pico-8 play session: hold ← + tap ❎, after a click and taps of 🅾, ❎, 🅾+❎, 🅾 in the second before t = 0

[t = 1 s] hold ← ~1s, tap ❎ ~2×
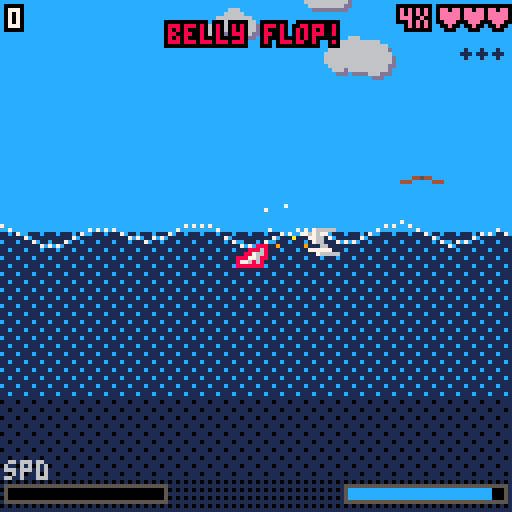
[t = 2 s] hold ← ~2s, tap ❎ ~4×
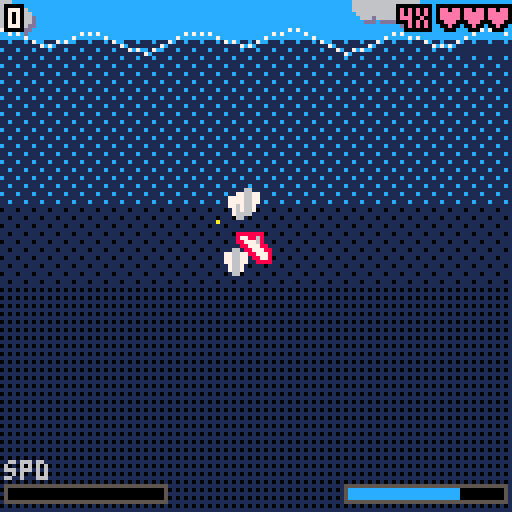
[t = 4 s] hold ← ~4s, tap ❎ ~7×
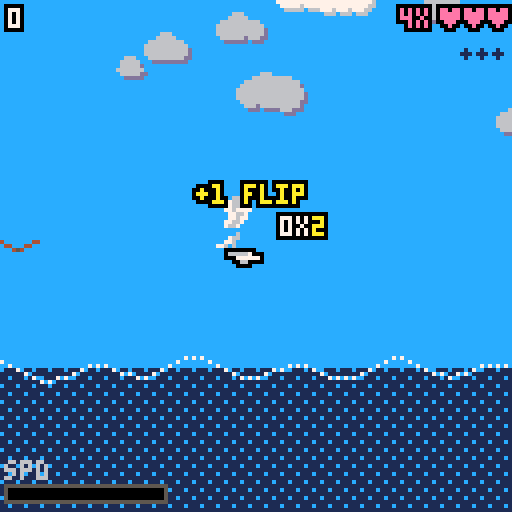
[t = 8 s] hold ← ~8s, tap ❎ ~14×
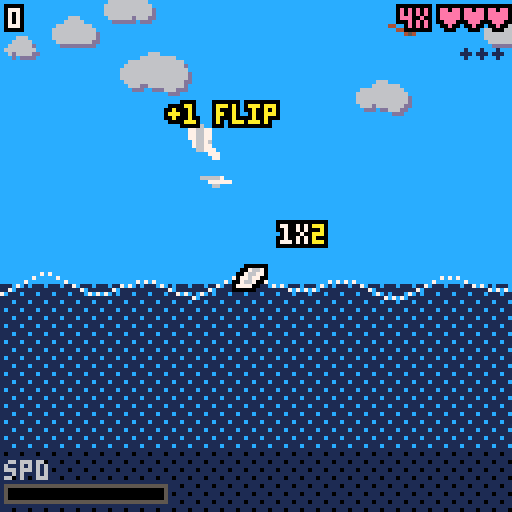

pico-8 cartridge
version 43
__lua__
-- pod: dolphin pod wave riding

----------------------------------------
-- constants
----------------------------------------
grav=0.055
drag_x=0.992
drag_y=0.985
thr=0.09
rspd=0.014
rspd_t=0.005
mspd_i=2.5
mspd_max=3.3
jmspd_max=6.0   -- journey mode speed ceiling
wtr=300
ww=512
buoy=0.3
maxdep=220
drown_t=300
cam_spd=0.24

-- game modes
gmode=0   -- 0=select, 1=flip, 2=journey
sel_mode=1
px2=false  -- x2 sprite scale toggle

----------------------------------------
-- init
----------------------------------------
function _init()
 cartdata("surf_hiscore")
 hscr=dget(0)
 hscr_e=dget(1)
 gmode=0
 sel_mode=1
 menu_t=0
end

function start_game(m)
 gmode=m
 p={
  x=256,y=315,
  vx=0,vy=0,
  a=0,
  alive=true,
  uwt=0,
  max_dep=0,
  fall_spd=0,
  flipped=false,
 }
 prt={}
 pop={}
 brd={}
 shrk={}
 scr=0
 scr_e=0
 mspd=mspd_i
 entry_boost=0
 gauge_tier=0
 p_outline_c=14
 death_freeze_t=0
 death_sx=0
 death_sy=0
 death_sa=0
 p_spd=0
 wave_off=0
 rot_acc=0
 rot_dir=0
 prev_a=0
 shk=0
 shx=0
 shy=0
 hitstop=0
 cam_x=256
 cam_y=315
 perf_t=0
 perf_wx=0
 perf_wy=0
 pod_gain_t=0
 banner_t=0
 banner_txt=""
 banner_c=7

 -- temp score system
 temp_scr=0
 temp_flash=0
 temp_disp_t=0
 pending_scr=0
 pending_scr_e=0
 pending_t=0
 disp_temp=0
 disp_emult=0
 disp_pm=0
 disp_earned=0
 disp_tier=0
 entry_wx=0
 entry_wy=0

 -- quality points for pod gain
 quality_pts=0

 -- shark hit state
 inv_t=0
 catch_up_t=0
 dying_dphs={}
 loss_prot=0
 air_dist=0   -- journey: horiz distance accumulated in air

 -- position history trail (circular buffer)
 trail={}
 trail_len=60
 for i=1,trail_len do
  add(trail,{x=p.x,y=p.y,a=p.a})
 end
 trail_i=1

 -- pod: 4 followers
 pod={}
 for i=1,4 do
  add(pod,{
   x=p.x-i*12,
   y=p.y,
   a=p.a,
   alive=true,
   chain_pos=i,
   perp_off=0,
   wave_freq=0.4+rnd(0.5),
   wave_amp=3+rnd(4),
   wave_phase=rnd(1),
   dying=false,
   death_timer=0,
   death_vx=0,
   death_vy=0,
  })
 end

 -- parallax cloud layers
 cld={}
 for i=1,17 do
  add(cld,{
   x=rnd(ww),y=rnd(450)-280,
   w=8+rnd(12),h=6+rnd(4),
   cs=flr(rnd(3)),
   sp=0.2+rnd(0.15)
  })
 end
 for i=1,16 do
  add(cld,{
   x=rnd(ww),y=rnd(440)-250,
   w=14+rnd(18),h=8+rnd(6),
   cs=flr(rnd(3)),
   sp=0.45+rnd(0.2)
  })
 end
 for i=1,13 do
  add(cld,{
   x=rnd(ww),y=rnd(460)-230,
   w=22+rnd(30),h=14+rnd(8),
   cs=flr(rnd(3)),
   sp=0.75+rnd(0.2)
  })
 end

 for i=1,5 do add_brd(true) end
 add_shrk()
end

function add_shrk()
 local dir=rnd(1)<0.5 and 1 or -1
 local sy=wtr+48+rnd(40)
 add(shrk,{
  x=(cam_x+dir*110+ww)%ww,
  y=sy,
  vx=dir*(0.3+rnd(0.4)),
  fr=dir>0,
  bob=rnd(1)
 })
end

function add_brd(scatter)
 local dir=rnd(1)<0.5 and 1 or -1
 local r=rnd(1)
 local by
 if r<0.3 then
  by=wtr-12-rnd(18)
 elseif r<0.65 then
  by=wtr-45-rnd(50)
 else
  by=wtr-110-rnd(80)
 end
 local bx
 if scatter then
  bx=rnd(ww)
 else
  bx=(cam_x+dir*100+ww)%ww
 end
 add(brd,{
  x=bx,
  y=by,
  vx=dir*(0.6+rnd(0.7)),
  bob=rnd(1),
 })
end

----------------------------------------
-- score helpers
----------------------------------------
function add_score(e)
 if e<=0 then return end
 -- scale e down to match current exponent
 for i=1,scr_e do e=max(1,flr(e/10)) end
 -- promote if adding e would overflow
 while scr+e>=30000 do
  scr=flr(scr/10)
  e=max(1,flr(e/10))
  scr_e+=1
 end
 scr+=e
end

function score_str(s,se)
 if se>0 then
  return tostr(flr(s)).."e+"..tostr(se)
 end
 return tostr(flr(s))
end

function scr_gt(a,ae,b,be)
 if ae~=be then return ae>be end
 return a>b
end

----------------------------------------
-- world to screen
----------------------------------------
function w2s(wx,wy)
 local dx=(wx-cam_x+ww/2)%ww-ww/2
 return 64+dx+shx,
        64+(wy-cam_y)+shy
end

function on_scr(x,y)
 return x>-2 and x<130 and
        y>-2 and y<130
end

----------------------------------------
-- pod helpers
----------------------------------------
function pod_alive_count()
 local n=0
 for d in all(pod) do
  if d.alive then n+=1 end
 end
 return n
end

function pod_mult()
 return pod_alive_count()+1
end

function kill_pod_member(d)
 d.dying=true
 d.alive=false
 d.death_timer=90
 d.death_vx=cos(d.a)*p_spd*0.5
 d.death_vy=sin(d.a)*p_spd*0.5
end

function max_pod_count()
 return 4+gauge_tier
end

-- effective speed: journey = base + per-jump entry boost, flip = hyperbolic+boost
function eff_spd()
 if gmode==2 then return min(jmspd_max,mspd+entry_boost) end
 local range=mspd_max-mspd_i
 local raw=gauge_tier*range+(mspd-mspd_i)
 local k=range*2
 return mspd_i+raw*k/(raw+k)+entry_boost
end

-- kill multiple pod members based on gauge tier
function kill_pod_multi()
 local to_kill=1+flr(gauge_tier/2)
 local killed=0
 for i=#pod,1,-1 do
  if killed>=to_kill then break end
  if pod[i].alive and not pod[i].dying then
   kill_pod_member(pod[i])
   killed+=1
  end
 end
 if killed<to_kill then
  die()
  return false
 end
 return true
end

function gain_pod_member()
 if pod_alive_count()>=max_pod_count() then return end
 local alive=pod_alive_count()
 local cp,po
 if alive<4 then
  cp=alive+1
  po=0
 else
  local extra=alive-4
  cp=extra%4+1
  local ring=flr(extra/4)+1
  local side=(extra%2==0) and 1 or -1
  po=side*(8+ring*3)
 end
 local last=p
 for i=#pod,1,-1 do
  if pod[i].alive then
   last=pod[i]
   break
  end
 end
 add(pod,{
  x=last.x-12,
  y=last.y,
  a=last.a,
  alive=true,
  chain_pos=cp,
  perp_off=po,
  wave_freq=0.4+rnd(0.5),
  wave_amp=3+rnd(4),
  wave_phase=rnd(1),
  dying=false,
  death_timer=0,
  death_vx=0,
  death_vy=0,
 })
 pod_gain_t=30
end

----------------------------------------
-- update 60fps
----------------------------------------
function _update60()
 if gmode==0 then
  menu_t+=1
  if btnp(0) or btnp(1) or btnp(2) or btnp(3) then sel_mode=3-sel_mode end
  if btnp(4) or btnp(5) then start_game(sel_mode==1 and 2 or 1) end
  return
 end

 if hitstop>0 then
  hitstop-=1
  if hitstop>2 then
   if hitstop%3~=0 then return end
  else
   return
  end
 end

 if shk>0 then
  shx=rnd(shk*2)-shk
  shy=rnd(shk*2)-shk
  shk*=0.82
  if shk<0.3 then shk=0 end
 else
  shx=0
  shy=0
 end

 if not p.alive then
  upd_prt()
  upd_dying()
  if death_freeze_t>0 then
   death_freeze_t-=1
   if btnp(4) or btnp(5) then death_freeze_t=0 end
  else
   if btnp(4) or btnp(5) then
    gmode=0
    sel_mode=1
   end
  end
  return
 end

 if inv_t>0 then inv_t-=1 end
 if catch_up_t>0 then catch_up_t-=1 end
 if temp_flash>0 then temp_flash-=1 end
 if loss_prot>0 then loss_prot-=1 end
 if pending_t>0 then
  pending_t-=1
  if pending_t==0 and pending_scr>0 then
   add_score(pending_scr) pending_scr=0
  end
 end

 upd_p()
 p_spd=sqrt(p.vx*p.vx+p.vy*p.vy)

 -- record player position in trail buffer
 trail[trail_i]={x=p.x,y=p.y,a=p.a}
 trail_i=trail_i%trail_len+1

 -- camera
 local cdx=(p.x-cam_x+ww/2)%ww-ww/2
 -- hard cap: player can't drift more than 44px right of screen center
 if cdx>44 then
  cam_x=(cam_x+(cdx-44)+ww)%ww
  cdx=44
 end
 local cspd=p.y<=wtr and 0.4 or cam_spd
 cam_x=(cam_x+cdx*cspd)%ww
 cam_y+=(p.y-cam_y)*cspd

 wave_off+=p.vx*1.5

 -- airborne: flip detection + temp score
 if p.y<=wtr then
  local flip_thresh=0.667
  local da=(p.a-prev_a+0.5)%1-0.5
  if abs(da)>0.001 then rot_dir=sgn(da) end
  rot_acc+=da
  if abs(rot_acc)>=flip_thresh then
   local sign=rot_acc>0 and 1 or -1
   rot_acc-=sign*flip_thresh
   local is_back=(p.vx>=0 and rot_dir<0)
                  or (p.vx<0 and rot_dir>0)
   local gain=is_back and 2 or 1
   temp_scr+=gain
   temp_flash=5
   shk=2
   p.flipped=true
   add_popup("+"..gain.." flip",p.x,p.y-14,10,-0.08)
  end
  -- journey: accumulate horizontal distance (either direction)
  if gmode==2 then
   air_dist+=abs(p.vx)*0.04
  end
 else
  rot_acc=0
  if gmode==2 then air_dist=0 end
 end
 -- passive gauge decay: logarithmic ヌ█⬆️ faster at higher gauge
 if gmode==1 then
  local gp=(mspd-mspd_i)/(mspd_max-mspd_i)
  mspd=max(mspd_i,mspd-gp*gp*0.001)
 elseif gmode==2 then
  local gp=(mspd-mspd_i)/(4.0-mspd_i)
  mspd=max(mspd_i,mspd-gp*gp*0.0013)
 end

 prev_a=p.a

 upd_brd()
 upd_shrk()
 upd_pod()
 upd_dying()
 upd_pop()
 upd_prt()
end

----------------------------------------
-- player physics
----------------------------------------
function upd_p()
 local in_water=p.y>wtr
 local boost=in_water

 local rs=boost and rspd_t or rspd
 local turn_dir=0
 if btn(0) then turn_dir=1 end
 if btn(1) then turn_dir=-1 end
 if in_water and turn_dir~=0 then
  -- resist turning toward sky: harder the more upward-facing the dolphin is
  local sky_diff=(0.75-p.a+0.5)%1-0.5
  local toward_sky=(sky_diff>0 and turn_dir>0) or (sky_diff<0 and turn_dir<0)
  if toward_sky then
   local up_amt=max(0,-sin(p.a))  -- 0 when horizontal/down, 1 when pointing straight up
   rs=rs*(1-up_amt*0.75)
  end
 end
 if turn_dir>0 then p.a+=rs end
 if turn_dir<0 then p.a-=rs end
 p.a%=1

 -- idle underwater: steer facing toward velocity
 if in_water and turn_dir==0 then
  local spd=sqrt(p.vx*p.vx+p.vy*p.vy)
  if spd>0.2 then
   local vel_a=atan2(p.vx,p.vy)
   local diff=(vel_a-p.a+0.5)%1-0.5
   p.a+=mid(-0.003,diff,0.003)
   p.a%=1
  end
 end

 -- velocity steering: bend velocity toward facing (underwater, active turn)
 if in_water then
  local spd=sqrt(p.vx*p.vx+p.vy*p.vy)
  if spd>0.1 and (btn(0) or btn(1)) then
   local vel_a=atan2(p.vx,p.vy)
   local diff=(p.a-vel_a+0.5)%1-0.5
   local sf=mid(0.5,1.5-spd*0.3,1.5)
   local sr=0.02*sf
   local sa=mid(-sr,diff,sr)
   local nva=vel_a+sa
   p.vx=cos(nva)*spd
   p.vy=sin(nva)*spd
  end
 end

 if boost then
  local es=eff_spd()
  local prog_t=(es-mspd_i)/(mspd_max-mspd_i)
  local cur_thr=thr*(1+prog_t*0.8)
  p.vx+=cos(p.a)*cur_thr
  p.vy+=sin(p.a)*cur_thr
  if rnd(1)<0.7 then
   local dx=cos(p.a)
   local dy=sin(p.a)
   add(prt,{
    x=p.x-dx*4,
    y=p.y-dy*4,
    vx=-dx*rnd(1.5)+rnd(0.4)-0.2,
    vy=-dy*rnd(1.5)+rnd(0.4)-0.2,
    l=5+rnd(5),
    c=rnd(1)<0.5 and 9 or 10
   })
  end
 end

 p.vy+=grav

 local es=eff_spd()
 local prog_d=(es-mspd_i)/(mspd_max-mspd_i)
 local drag_ease=prog_d*0.003
 p.vx*=(drag_x+drag_ease)
 p.vy*=(drag_y+drag_ease)

 -- speed cap
 local prog=(es-mspd_i)/(mspd_max-mspd_i)
 local cap=p.y>wtr and es*(1+prog*0.5) or es*(1.5+prog*3.0)
 local s=sqrt(p.vx^2+p.vy^2)
 if s>cap then
  p.vx*=cap/s
  p.vy*=cap/s
 end

 p.x=(p.x+p.vx)%ww
 p.y+=p.vy

 -- water: submersion + buoyancy
 local was_under=p.uwt>0
 local es=eff_spd()
 local prog=(es-mspd_i)/(mspd_max-mspd_i)
 local cur_maxdep=maxdep*(0.5+prog)
 if p.y>wtr then
  local da=(0.25-p.a+0.5)%1-0.5
  p.a+=(da*0.002)
  p.a%=1

  local depth=p.y-wtr
  if depth>p.max_dep then p.max_dep=depth end

  local dep_norm=depth/cur_maxdep
  p.vy-=buoy*(dep_norm^1.4*1.5+0.15)
  local dep_margin=16
  local dep_lim=wtr+cur_maxdep
  if p.y>dep_lim-dep_margin then
   local push=mid(0,(p.y-(dep_lim-dep_margin))/dep_margin,1)
   p.vy-=push*0.08
   local up_diff=(0.25-p.a+0.5)%1-0.5
   p.a+=(up_diff*push*0.02)
   p.a%=1
  end
  if p.y>dep_lim then p.y=dep_lim end
  p.vx*=0.975
  p.vy*=0.975
  p.uwt+=1
  if rnd(1)<0.3 then
   add(prt,{x=p.x+rnd(6)-3,y=p.y,
    vx=rnd(0.4)-0.2,vy=-rnd(1)-0.3,
    l=10+rnd(8),c=7})
  end

  -- water entry: quality check
  if p.uwt==1 then
   p.fall_spd=max(0,p.vy)
   local spd=sqrt(p.vx^2+p.vy^2)
   local flop=0
   local alignment=0
   local quality=0
   local is_rev=false
   if spd>0.3 then
    local mom_a=atan2(p.vx,p.vy)
    local delta=abs(p.a-mom_a)%1
    if delta>0.5 then delta=1-delta end
    is_rev=delta>0.25
    if delta>0.25 then delta=0.5-delta end
    local axis_align=1-(delta/0.25)
    if is_rev and sin(p.a)<0.05 then
     axis_align=0
    end
    local vel_down=max(0,p.vy/spd)
    local nose_down=max(0,sin(p.a))
    local dive=min(vel_down,nose_down)
    local dive_adj=min(1,dive*1.5)
    alignment=max(axis_align,dive_adj)
    flop=1-alignment
    -- nose-down penalty: diving straight down is not a skilled entry
    local nose_pen=max(0,sin(p.a))
    flop=min(1,flop+nose_pen*nose_pen*0.18)
    quality=max(0,1-delta/0.12)
    if is_rev then quality=0 end
   end
   local edrag=0.5+alignment*0.5
   p.vx*=edrag
   p.vy*=edrag

   if spd>0.7 then
    -- determine entry tier
    -- -1=flop, 0=normal, 1=nice, 2=great, 3=perfect
    local tier=0
    local horiz_f=spd>0.1 and abs(p.vx)/spd or 0
    local flop_thresh=0.45+horiz_f*0.1
    if flop>=flop_thresh and p.fall_spd>0.3 then
     tier=-1
    elseif flop<0.065 then tier=3
    elseif flop<0.18 then tier=2
    elseif flop<0.35 then tier=1
    end

    -- entry multiplier for scoring
    local emult=1
    if tier==-1 then emult=0
    elseif tier==1 then emult=2
    elseif tier==2 then emult=3
    elseif tier==3 then emult=5
    end

    -- belly flop effects
    if tier==-1 and loss_prot<=0 then
     rot_acc=0
     quality_pts=0
     -- lose 50% of filled gauge
     local flop_loss=(mspd-mspd_i)*0.5
     entry_boost=0
     mspd=max(mspd_i,mspd-flop_loss)
     p_outline_c=8
     local ac=pod_alive_count()
     if ac>0 then
      banner_t=90 banner_txt="belly flop!" banner_c=8
      -- spawn dying dolphin at player's position (drifts with camera)
      add(dying_dphs,{
       x=p.x,y=p.y,a=p.a,
       death_timer=75,
       death_vx=p.vx,
       death_vy=-0.6,
       splashed=true,
      })
      -- remove first alive pod member
      for j=1,#pod do
       if pod[j].alive and not pod[j].dying then
        del(pod,pod[j])
        break
       end
      end
      catch_up_t=20 inv_t=60 loss_prot=300
      if gmode==1 then
       local gloss=flr(gauge_tier/2)
       gauge_tier=max(0,gauge_tier-gloss)
      end
     else
      banner_t=90 banner_txt="belly flop!" banner_c=8
      die()
      return
     end
    end

    -- scoring
    local pm=pod_mult()
    local earned=0
    if gmode==2 then
     -- journey: dist * (flips+1) * dolphins; 0 flips=x1, 1 flip=x2, etc.
     local dist=flr(air_dist)
     local fc=temp_scr+1
     if tier~=-1 then
      earned=dist*fc*pm
      if pending_scr>0 then add_score(pending_scr) end
      pending_scr=earned pending_t=90
     end
     disp_temp=dist
     disp_pm=temp_scr  -- raw flip count (0=no flips)
     disp_emult=pm
     disp_earned=earned
    else
     -- flip mode
     earned=temp_scr*emult*pm
     if pending_scr>0 then add_score(pending_scr) end
     pending_scr=earned pending_t=90
     disp_temp=temp_scr
     disp_emult=emult
     disp_pm=pm
     disp_earned=earned
    end
    disp_tier=tier
    entry_wx=p.x
    entry_wy=p.y
    if (gmode==1 and temp_scr>0) or (gmode==2 and air_dist>0) then
     temp_disp_t=90
    end
    -- set underwater outline color from entry quality
    if tier==1 then p_outline_c=11
    elseif tier==2 then p_outline_c=9
    elseif tier==3 then p_outline_c=-1  -- -1 = rainbow
    elseif tier==-1 then p_outline_c=8  -- belly flop: red
    else p_outline_c=14
    end

    if gmode==1 then
     -- flip: gauge gain + entry boost
     entry_boost=0
     if tier==1 then entry_boost=0.5
     elseif tier==2 then entry_boost=0.8
     elseif tier==3 then entry_boost=2.0
     end
     if tier>=0 and p.flipped and quality>0 then
      local gain=(0.16+prog*0.84)*quality*0.3
      if tier==3 then gain*=3 end
      mspd=min(mspd_max,mspd+gain)
      if mspd>=mspd_max-0.01 then
       gauge_tier+=1
       mspd=mspd_i
       gain_pod_member()
      end
     end
     -- quality pts for pod gain
     if not p.flipped then
      quality_pts=0
     elseif tier==3 then
      quality_pts+=2
     elseif tier==2 then
      quality_pts+=1
     else
      quality_pts=0
     end
     if quality_pts>=3 then
      quality_pts=0
      gain_pod_member()
     end
    else
     -- journey: entry_boost is set per-jump (not additive), mspd base grows slowly
     entry_boost=0
     local gauge_f=(mspd-mspd_i)/(4.0-mspd_i)  -- 0 at start, 1 at max base
     if tier==1 then
      entry_boost=0.5
      mspd=min(4.0,mspd+0.05)
     elseif tier==2 then
      entry_boost=0.4+gauge_f*0.6  -- 0.4 at low gauge, 1.0 at max
      mspd=min(4.0,mspd+0.1)
     elseif tier==3 then
      entry_boost=2.0
      mspd=min(4.0,mspd+0.2)
     else
      mspd=max(mspd_i,mspd-0.03)
     end
     -- quality pts still earn pod members
     if not p.flipped then
      quality_pts=0
     elseif tier==3 then
      quality_pts+=2
     elseif tier==2 then
      quality_pts+=1
     else
      quality_pts=0
     end
     if quality_pts>=3 then
      quality_pts=0
      gain_pod_member()
     end
    end

    -- tier display: banner + colored splash
    if tier>=1 then
     local tc,tc2,tc3
     if tier==3 then
      tc=10 tc2=9 tc3=7
      banner_t=60 banner_txt="perfect!" banner_c=10
     elseif tier==2 then
      tc=9 tc2=8 tc3=10
      banner_t=60 banner_txt="great!" banner_c=9
     else
      tc=11 tc2=3 tc3=7
      banner_t=60 banner_txt="nice!" banner_c=11
     end
     -- cone spray behind player entry
     local spd=sqrt(p.vx^2+p.vy^2)
     local ba=atan2(-p.vx,-p.vy) -- opposite of velocity
     local np=20+tier*12
     local cone=0.15+tier*0.03
     for i=1,np do
      local a=ba+(rnd(cone*2)-cone)
      local s=(1+rnd(2+tier))
      local pvx=cos(a)*s
      local pvy=sin(a)*s
      -- clamp: only upward particles
      if pvy>0 then pvy=-pvy end
      local pc
      if tier==3 then
       local rb={7,8,9,10,11,12,14,15}
       pc=rb[flr(rnd(#rb))+1]
      else
       pc=rnd(1)<0.5 and tc or (rnd(1)<0.7 and tc2 or tc3)
      end
      add(prt,{x=p.x+rnd(8)-4,y=wtr-1,
       vx=pvx,vy=pvy,
       l=25+rnd(20),
       c=pc})
     end
    end
   end  -- spd>0.7

   temp_scr=0
   air_dist=0
   p.flipped=false
   if spd>0.7 and p.fall_spd>0.4 then
    local splash=1-alignment
    shk=2+splash*5
    local np=4+flr(splash*8)
    for i=1,np do
     add(prt,{x=p.x+rnd(12)-6,y=wtr,
      vx=(rnd(2)-1)*(1+splash),vy=-rnd(2)-0.5,
      l=10+rnd(8),c=7})
    end
   end
  end

  if p.uwt>=drown_t then
   die()
   return
  end
 else
  -- water exit
  if was_under then
   local spd=sqrt(p.vx^2+p.vy^2)
   local flop=0
   if spd>0.01 then
    local nose_dot=(p.vx/spd)*cos(p.a)+(p.vy/spd)*sin(p.a)
    flop=1-max(0,nose_dot)
   end
   local stream=1-flop
   local fall_f=min(1,p.fall_spd/(eff_spd()*0.6))
   local dep_f=min(1,p.max_dep/cur_maxdep)
   local energy=dep_f*fall_f*stream
   local np=2+flr(energy*7)
   for i=1,np do
    add(prt,{x=p.x+rnd(8)-4,y=wtr,
     vx=rnd(2)-1,vy=-rnd(1.5)-energy*1.5,
     l=6+rnd(8),c=7})
   end
   -- reset temp score on exit
   temp_scr=0
  end
  p.max_dep=0
  p.uwt=0
 end
end

function die()
 if pending_scr>0 then add_score(pending_scr) pending_scr=0 end
 p.alive=false
 death_freeze_t=120
 death_sx=p.x
 death_sy=p.y
 death_sa=p.a
 if scr_gt(scr,scr_e,hscr,hscr_e) then
  hscr=scr
  hscr_e=scr_e
  dset(0,hscr)
  dset(1,hscr_e)
 end
 shk=8
 for i=1,15 do
  add(prt,{x=p.x,y=p.y,
   vx=rnd(4)-2,vy=rnd(4)-2,
   l=12+rnd(10),c=8})
 end
end

----------------------------------------
-- birds
----------------------------------------
function upd_brd()
 for i=#brd,1,-1 do
  local b=brd[i]
  b.x=(b.x+b.vx)%ww
  b.bob+=0.05
  b.y+=sin(b.bob)*0.4
  if p.alive and p.y<wtr then
   local dx=(b.x-p.x+ww/2)%ww-ww/2
   local dy=b.y-p.y
   if abs(dx)<7 and abs(dy)<5 then
    local deflect=0.097
    if rnd(1)<0.5 then deflect=-deflect end
    p.a=(p.a+deflect)%1
    p.vx*=0.9
    p.vy*=0.9
    hitstop=2
    shk=2
    temp_scr+=1
    temp_flash=5
    p.flipped=true
    for k=1,3 do
     add(prt,{x=b.x,y=b.y,
      vx=rnd(2)-1,vy=rnd(2)-1.5,
      l=6+rnd(4),c=10})
    end
    deli(brd,i)
    add_brd()
   end
  end
 end
 while #brd<5 do add_brd() end
end

----------------------------------------
-- sharks: kills front dolphin
----------------------------------------
function upd_shrk()
 for i=#shrk,1,-1 do
  local s=shrk[i]
  s.x=(s.x+s.vx)%ww
  s.bob+=0.03
  s.y+=sin(s.bob)*0.2
  s.fr=s.vx>0
  -- player collision (underwater only)
  if p.alive and p.y>wtr and inv_t<=0 and loss_prot<=0 then
   local dx=(s.x-p.x+ww/2)%ww-ww/2
   local dy=s.y-p.y
   if abs(dx)<10 and abs(dy)<6 then
    -- player dolphin dies, gets yanked down
    add(dying_dphs,{
     x=p.x,y=p.y,a=p.a,
     death_timer=75,
     death_vx=p.vx,
     death_vy=p.vy*0.3+0.2,
     splashed=false,
    })

    -- first alive pod member becomes new player
    local new_p=nil
    for j=1,#pod do
     if pod[j].alive and not pod[j].dying then
      new_p=pod[j]
      break
     end
    end

    if new_p then
     del(pod,new_p)
     catch_up_t=20
     inv_t=60
     loss_prot=300
    else
     die()
     return
    end

    shk=3
    deli(shrk,i)
    add_shrk()
   end
  end
 end
 local mx=min(2,1+(scr_e>0 and 1 or flr(scr/8000)))
 while #shrk<mx do add_shrk() end
end

----------------------------------------
-- pod update
----------------------------------------
function upd_pod()
 -- soft separation pass (airborne only)
 local alive_list={}
 for d in all(pod) do
  if d.alive and not d.dying then add(alive_list,d) end
 end
 if p.y<=wtr then
  -- include player
  for _,d in pairs(alive_list) do
   local ddx=(p.x-d.x+ww/2)%ww-ww/2
   local ddy=p.y-d.y
   local dist=sqrt(ddx*ddx+ddy*ddy)
   if dist>0 and dist<10 then
    local push=(10-dist)*0.02
    d.x=(d.x-ddx/dist*push)%ww
    d.y-=ddy/dist*push
   end
  end
  -- between pod members
  for j=1,#alive_list do
   for k=j+1,#alive_list do
    local a,b=alive_list[j],alive_list[k]
    local ddx=(a.x-b.x+ww/2)%ww-ww/2
    local ddy=a.y-b.y
    local dist=sqrt(ddx*ddx+ddy*ddy)
    if dist>0 and dist<8 then
     local push=(8-dist)*0.015
     local nx,ny=ddx/dist,ddy/dist
     a.x=(a.x+nx*push)%ww
     a.y+=ny*push
     b.x=(b.x-nx*push)%ww
     b.y-=ny*push
    end
   end
  end
 end

 for i,d in pairs(pod) do
  if d.alive and not d.dying then

   -- follow via position history trail
   -- tighter delay at high effective speed
   local spd_bonus=max(0,(eff_spd()-mspd_i)/(mspd_max-mspd_i))
   local delay=flr((7-spd_bonus*2)*d.chain_pos)
   delay=max(6*d.chain_pos,delay)
   local ti=(trail_i-1-delay+trail_len*10)%trail_len+1
   local target_x=trail[ti].x
   local target_y=trail[ti].y
   local target_a=trail[ti].a
   -- clamp max lag so pod never goes off screen
   local max_lag=14+d.chain_pos*12
   local lag_dx=(p.x-target_x+ww/2)%ww-ww/2
   if lag_dx>max_lag then
    target_x=(p.x-max_lag+ww)%ww
   end

   -- world-space y offset for flanking dolphins
   if d.perp_off~=0 then
    target_y+=d.perp_off
   end

   if d.y>wtr then
    local wave=sin(t()*d.wave_freq+d.wave_phase)*d.wave_amp
    target_y+=wave
   end

   local base_fs=d.perp_off~=0 and 0.14 or 0.18-d.chain_pos*0.01
   local follow_speed=base_fs+spd_bonus*0.06
   follow_speed=max(follow_speed,0.12)
   if catch_up_t>0 then follow_speed*=3 end
   local dx=(target_x-d.x+ww/2)%ww-ww/2
   d.x=(d.x+dx*follow_speed)%ww
   d.y+=(target_y-d.y)*follow_speed

   local angle_diff=(target_a-d.a+0.5)%1-0.5
   d.a+=angle_diff*follow_speed*2

  elseif d.dying then
   d.death_timer-=1
   d.death_vy+=0.04
   d.death_vx*=0.97
   d.x+=d.death_vx
   d.y+=d.death_vy
   d.a+=0.01
   if d.y>wtr and d.death_vy>0 and not d.splashed then
    d.splashed=true
    for k=1,3 do
     add(prt,{x=d.x+rnd(6)-3,y=wtr,
      vx=rnd(1.5)-0.75,vy=-rnd(1)-0.3,
      l=6+rnd(4),c=7})
    end
   end
   if d.death_timer<=0 then
    del(pod,d)
   end
  end
 end
end

----------------------------------------
-- dying player dolphins (from shark)
----------------------------------------
function upd_dying()
 for i=#dying_dphs,1,-1 do
  local d=dying_dphs[i]
  d.death_timer-=1
  d.death_vy+=0.04
  d.death_vx*=0.97
  d.x+=d.death_vx
  d.y+=d.death_vy
  d.a+=0.01
  if d.y>wtr and d.death_vy>0 and not d.splashed then
   d.splashed=true
   for k=1,3 do
    add(prt,{x=d.x+rnd(6)-3,y=wtr,
     vx=rnd(1.5)-0.75,vy=-rnd(1)-0.3,
     l=6+rnd(4),c=7})
   end
  end
  if d.death_timer<=0 then
   deli(dying_dphs,i)
  end
 end
end

----------------------------------------
-- popups
----------------------------------------
function add_popup(txt,wx,wy,col,spd)
 add(pop,{x=wx,y=wy,vy=spd or -0.2,
  txt=txt,l=90,c=col or 10})
end

function upd_pop()
 for i=#pop,1,-1 do
  local pp=pop[i]
  pp.y+=pp.vy
  pp.l-=1
  if pp.l<=0 then deli(pop,i) end
 end
end

----------------------------------------
-- particles
----------------------------------------
function upd_prt()
 for i=#prt,1,-1 do
  local pt=prt[i]
  pt.x+=pt.vx
  pt.y+=pt.vy
  pt.vy+=0.015
  pt.l-=1
  if pt.l<=0 then deli(prt,i) end
 end
end

----------------------------------------
-- sprite rotation
----------------------------------------
function draw_dolph(sx,sy,a)
 a=a%1
 local fx=cos(a)<0
 local fy=sin(a)>0
 local pa=a%0.5
 if pa>0.25 then pa=0.5-pa end
 local idx=min(flr(pa*20),4)
 local nx={7,7,7,5,4}
 local ny={3,2,0,0,0}
 local npx=nx[idx+1]
 local npy=ny[idx+1]
 if fx then npx=7-npx end
 if fy then npy=7-npy end
 if px2 then
  sspr((idx+1)*8,0,8,8,sx-npx*2,sy-npy*2,16,16,fx,fy)
 else
  spr(idx+1,sx-npx,sy-npy,1,1,fx,fy)
 end
end

function draw_dolph_outline(sx,sy,a,oc)
 -- draw 1px outline in color oc
 for c=1,15 do pal(c,oc) end
 for dx=-1,1 do
  for dy=-1,1 do
   if dx~=0 or dy~=0 then
    draw_dolph(sx+dx,sy+dy,a)
   end
  end
 end
 pal()
 draw_dolph(sx,sy,a)
end

----------------------------------------
-- draw
----------------------------------------
function _draw()
 if gmode==0 then
  cls(12)
  local mt=menu_t
  for i=0,5 do
   local cx=(i*43+mt*(.12+i*.02))%172-22
   local cy=8+i*9%42
   local r=3+i%3
   circfill(cx,cy,r*1.1,6)
   circfill(cx-r,cy+1,r*.8,6)
   circfill(cx+r,cy+1,r*.9,6)
   circfill(cx-1,cy-1,r*1.1,7)
   circfill(cx-r-1,cy,r*.8,7)
   circfill(cx+r-1,cy,r*.9,7)
  end
  for i=0,2 do
   local bx=(i*53+130-mt*(.4+i*.15))%152-12
   local by=14+i*16
   local f=flr(sin(mt*.07+i)*2)
   line(bx-5,by+f,bx,by,4)
   line(bx+5,by+f,bx,by,4)
  end
  -- title "pod" with black outline
  for ox=-1,1 do for oy=-1,1 do
   print("pod",58+ox,38+oy,0)
  end end
  print("pod",58,38,7)
  -- hi-score top-right
  print("hi "..hscr,90,4,6)
  -- mode options
  print("journey",18,72,sel_mode==1 and 7 or 5)
  print("flip",76,72,sel_mode==2 and 7 or 5)
  line(sel_mode==1 and 18 or 76,79,sel_mode==1 and 60 or 92,79,10)
  -- wave
  rectfill(0,97,127,127,1)
  for wx=0,127,2 do
   pset(wx,97+flr(sin(t()*.3+wx*.04)*2),7)
  end
  -- description (below water)
  local d=sel_mode==1 and "fly far, flip to multiply" or "flip to score and grow pod"
  print(d,64-#d*2,106,7)
  print("x/o start",41,118,12)
  return
 end

 cls(12)

 local wy=64+(wtr-cam_y)+shy

 -- sky dots
 local dot_y=-250
 for sy=0,min(flr(wy)-1,127) do
  local world_y=cam_y+(sy-64)-shy
  if world_y<dot_y and sy%2==0 then
   local dist=dot_y-world_y
   local freq=max(2,min(8,10-flr(dist/40)))
   for xx=sy%freq,127,freq do
    pset(xx,sy,1)
   end
  end
 end

 -- clouds (stable y, cull by extent)
 for c in all(cld) do
  local dxb=(c.x-cam_x+ww/2)%ww-ww/2
  local r=c.w/4
  local ext=r*2+4
  local sh=c.sp<0.4 and 13 or 6
  local hl=c.sp<0.4 and 6 or 7
  local r1=r*1.1 local r2=r*.8 local r3=r*.9
  local sy=64+(c.y-cam_y)*c.sp+shy
  if sy>-ext and sy<128+ext then
   for off=-1,1 do
    local sx=64+(dxb+off*ww)*c.sp+shx
    if sx>-ext and sx<128+ext then
     circfill(sx,sy,r1,sh)
     circfill(sx-r,sy+1,r2,sh)
     circfill(sx+r,sy+1,r3,sh)
     circfill(sx-1,sy-1,r1,hl)
     circfill(sx-r-1,sy,r2,hl)
     circfill(sx+r-1,sy,r3,hl)
    end
   end
  end
 end

 -- water body
 if wy<128 then
  local wy0=max(0,flr(wy))
  rectfill(0,wy0,127,127,1)
  -- dotted depth layers
  for sy=wy0,127,2 do
   local world_y=cam_y+(sy-64)-shy
   local d=world_y-wtr
   if d<0 then d=0 end
   local col,freq
   if d<40 then
    col=12 freq=4
   elseif d<60 then
    col=0  freq=4
   else
    col=0  freq=2
   end
   for xx=sy%freq,127,freq do
    pset(xx,sy,col)
   end
  end
  -- wave surface
  for wx=0,127,2 do
   local wv=sin(t()*0.3+(wx+wave_off)*0.04)*2
            +sin(t()*0.2+(wx+wave_off)*0.018)*1
   local yy=flr(wy+wv)
   if yy>=0 and yy<128 then
    pset(wx,yy,7)
    pset(wx+1,yy,12)
   end
  end
 end

 -- birds
 for b in all(brd) do
  local sx,sy=w2s(b.x,b.y)
  if sx>-10 and sx<138 and sy>-10 and sy<138 then
   local flap=flr(sin(b.bob*3)*2)
   line(sx-5,sy+flap,sx,sy,4)
   line(sx+5,sy+flap,sx,sy,4)
   pset(sx,sy,5)
  end
 end

 -- sharks
 for s in all(shrk) do
  local sx,sy=w2s(s.x,s.y)
  if sx>-20 and sx<148 then
   if s.fr then
    spr(11,sx-8,sy-4)
    spr(12,sx,sy-4)
   else
    spr(12,sx-8,sy-4,1,1,true)
    spr(11,sx,sy-4,1,1,true)
   end
  end
 end

 -- particles
 for pt in all(prt) do
  local sx,sy=w2s(pt.x,pt.y)
  if on_scr(sx,sy) then
   pset(sx,sy,pt.c)
  end
 end

 -- dying player dolphins (from shark)
 for d in all(dying_dphs) do
  if d.death_timer<30 and d.death_timer%4<2 then
  else
   local sx,sy=w2s(d.x,d.y)
   if on_scr(sx,sy) then
    pal(7,8) pal(6,2) pal(12,2)
    draw_dolph(sx,sy,d.a)
    pal()
   end
  end
 end

 -- pod members
 for d in all(pod) do
  if d.alive then
   local sx,sy=w2s(d.x,d.y)
   if on_scr(sx,sy) then
    draw_dolph(sx,sy,d.a)
   end
  end
  if d.dying then
   if d.death_timer<30 and d.death_timer%4<2 then
   else
    local sx,sy=w2s(d.x,d.y)
    if on_scr(sx,sy) then
     pal(7,8) pal(6,2) pal(12,2)
     draw_dolph(sx,sy,d.a)
     pal()
    end
   end
  end
 end

 -- player
 if p.alive then
  -- blink briefly after shark hit
  if inv_t<=0 or t()*8%2<1 then
   local pdx=(p.x-cam_x+ww/2)%ww-ww/2
   local psx=64+pdx+shx
   local psy=64+(p.y-cam_y)+shy
   local oc
   if p_outline_c==-1 then
    -- perfect: rainbow everywhere
    local rb={7,8,9,10,11,12,14,15}
    oc=rb[flr(t()*12)%#rb+1]
   elseif p.y>wtr then
    -- underwater: quality colour
    oc=p_outline_c
   else
    -- above water: black
    oc=0
   end
   draw_dolph_outline(psx,psy,p.a,oc)
  end
 end


 -- floating popups
 for pp in all(pop) do
  local sx,sy=w2s(pp.x,pp.y)
  if on_scr(sx,sy) then
   local c=pp.c
   if pp.l<18 and pp.l%4<2 then c=0 end
   local tx=sx-#pp.txt*2
   for dx=-1,1 do
    for dy=-1,1 do
     if dx~=0 or dy~=0 then
      print(pp.txt,tx+dx,sy+dy,0)
     end
    end
   end
   print(pp.txt,tx,sy,c)
  end
 end

 -- temp score display (airborne)
 if p.alive and p.y<=wtr then
  local pdx=(p.x-cam_x+ww/2)%ww-ww/2
  local sx=64+pdx+shx+6
  local sy=64+(p.y-cam_y)+shy-10
  if gmode==2 and air_dist>0 then
   local dist=flr(air_dist)
   local dstr=tostr(dist)
   local fm=temp_scr+1
   local full=temp_scr>0 and (dstr.."x"..fm) or dstr
   for ddx=-1,1 do for ddy=-1,1 do
    if ddx~=0 or ddy~=0 then print(full,sx+ddx,sy+ddy,0) end
   end end
   print(dstr,sx,sy,7)
   if temp_scr>0 then
    print("x",sx+#dstr*4,sy,7)
    print(fm,sx+#dstr*4+4,sy,10)
   end
  elseif gmode==1 and temp_scr>0 then
   local ts=tostr(temp_scr)
   for ddx=-1,1 do for ddy=-1,1 do
    if ddx~=0 or ddy~=0 then print(ts,sx+ddx,sy+ddy,0) end
   end end
   print(ts,sx,sy,10)
  end
 end

 -- entry score display: floats up slowly, then accelerates to HUD
 if temp_disp_t>0 then
  temp_disp_t-=1
  -- tier color: nice=green, great=orange, perfect=rainbow
  local tc
  if disp_tier==1 then tc=11
  elseif disp_tier==2 then tc=9
  elseif disp_tier==3 then
   local cols={7,10,11,12,8,14,15,9}
   tc=cols[flr(t()*12)%#cols+1]
  else tc=7 end
  -- phase 1 (90-45): follow player, drift up slowly
  -- phase 2 (45-0): accelerate from detach point toward HUD
  local px,py=w2s(p.x,p.y-16)
  local drift=(90-temp_disp_t)*0.3
  local fx,fy
  if temp_disp_t>45 then
   fx=px
   fy=py-drift
  else
   local t_val=1-(temp_disp_t/45)
   t_val=t_val*t_val*t_val
   local detach_y=py-(90-45)*0.3
   fx=px+(2-px)*t_val
   fy=detach_y+(2-detach_y)*t_val
  end
  if disp_tier==-1 then
   -- belly flop: handled by banner, skip
  elseif temp_disp_t<8 and temp_disp_t%3<1 then
  elseif temp_disp_t>45 then
   -- formula parts: flip count yellow, dolphin count pink, rest white
   local dn=gmode==1 and disp_pm or disp_emult
   local dns=tostr(dn)
   -- tier color for emult (flip mode only)
   local tier_c
   if disp_tier==3 then tier_c=10
   elseif disp_tier==2 then tier_c=9
   elseif disp_tier==1 then tier_c=11
   else tier_c=7
   end
   -- flip mode:  [flips]x[emult]x[dolphins]
   -- journey:    [dist]x[flips]x[dolphins]  (flip omitted if no flips)
   local p1,fs,p2
   if gmode==1 then
    p1="" fs=tostr(disp_temp) p2="x"..disp_emult.."x"
   else
    p1=tostr(disp_temp).."x"
    if disp_pm>0 then
     fs=tostr(disp_pm+1) p2="x"
    else
     fs="" p2=""
    end
   end
   local full=p1..fs..p2..dns
   local tw=#full*4
   local tx=fx-tw/2
   -- shadow pass
   for ddx=-1,1 do for ddy=-1,1 do
    if ddx~=0 or ddy~=0 then
     print(full,tx+ddx,fy+ddy,0)
    end
   end end
   -- main pass
   local cx=tx
   if gmode==1 then
    -- flip: [yellow flips] x [tier_c emult] x [pink dolphins]
    local es=tostr(disp_emult)
    print(fs,cx,fy,10) cx+=#fs*4
    print("x",cx,fy,7) cx+=4
    print(es,cx,fy,tier_c) cx+=#es*4
    print("x",cx,fy,7) cx+=4
   else
    -- journey: [white dist] x [yellow flips] x [pink dolphins]
    if #p1>0 then print(p1,cx,fy,7) end
    cx+=#p1*4
    if #fs>0 then print(fs,cx,fy,10) end
    cx+=#fs*4
    if #p2>0 then print(p2,cx,fy,7) end
    cx+=#p2*4
   end
   print(dns,cx,fy,14)
  else
   local txt="+"..disp_earned
   local tx=fx-#txt*2
   for ddx=-1,1 do for ddy=-1,1 do
    if ddx~=0 or ddy~=0 then print(txt,tx+ddx,fy+ddy,0) end
   end end
   print(txt,tx,fy,tc)
  end
 end


 -- pod gain text
 if pod_gain_t>0 then
  pod_gain_t-=1
  local sx,sy=w2s(p.x,p.y)
  print("♥",sx+6,sy-8,14)
 end

 -- hud: score (top left, black outline)
 local ss=score_str(scr,scr_e)
 for ddx=-1,1 do for ddy=-1,1 do
  if ddx~=0 or ddy~=0 then print(ss,2+ddx,2+ddy,0) end
 end end
 print(ss,2,2,7)

 -- hud: pod count (top right) ヌ█⬆️ "Nx♥♥♥" with black outline
 local ac=pod_alive_count()
 local hsp=ac>8 and 5 or 6
 local nm=tostr(pod_mult()).."x"
 local hrx=121  -- rightmost heart x (shifted left 3px)
 local nx_x=hrx-(ac-1)*hsp-#nm*4-1
 local hy=2
 -- outline pass for prefix and each heart
 for ddx=-1,1 do for ddy=-1,1 do
  if ddx~=0 or ddy~=0 then
   print(nm,nx_x+ddx,hy+ddy,0)
   for i=1,ac do
    print("♥",hrx-(i-1)*hsp+ddx,hy+ddy,0)
   end
  end
 end end
 -- main pass
 print(nm,nx_x,hy,14)
 for i=1,ac do
  print("♥",hrx-(i-1)*hsp,hy,14)
 end

 -- hud: quality points progress (3 dots below pod count)
 for i=1,3 do
  local c=(i<=quality_pts) and 11 or 1
  circfill(124-(i-1)*4,13,1,c)
 end

 -- hud: drown bar (bottom right)
 if p.alive and p.uwt>10 then
  local pct=p.uwt/drown_t
  local bw=flr(40*(1-pct))
  local bx=86
  rectfill(bx,121,bx+40,125,0)
  if bw>0 then
   local dc=12
   if pct>0.5 then dc=8 end
   if pct>0.8 then dc=2 end
   rectfill(bx,121,bx+bw,125,dc)
  end
  rect(bx,121,bx+40,125,5)
 end

 -- speed gauge (bottom left, flip mode only)
 if gmode==1 then
  print("spd",1,115,6)
  local gauge_pct=(mspd-mspd_i)/(mspd_max-mspd_i)
  local bw=-flr(-gauge_pct*40)
  rectfill(1,121,41,125,0)
  if bw>0 then rectfill(1,121,1+min(bw,40),125,11) end
  rect(1,121,41,125,5)
  if gauge_tier>0 then
   print("+"..gauge_tier,43,121,10)
  end
 else
  -- journey: show base speed gauge only (not entry boost)
  local spd_pct=(mspd-mspd_i)/(4.0-mspd_i)
  local bw=-flr(-spd_pct*40)
  print("spd",1,115,6)
  rectfill(1,121,41,125,0)
  if bw>0 then rectfill(1,121,1+min(bw,40),125,9) end
  rect(1,121,41,125,5)
 end

 -- banner (top center)
 if banner_t>0 then
  banner_t-=1
  local bt=banner_txt
  local bx=64-#bt*2
  local by=6
  local bc=banner_c
  -- perfect banner: rainbow per letter
  if bt=="perfect!" then
   local cols={7,10,11,12,8,14,15,9}
   for i=1,#bt do
    local ci=flr(t()*12+i)%#cols+1
    local c=cols[ci]
    if banner_t<15 and (banner_t+i)%3==0 then c=1 end
    local cx=bx+(i-1)*4
    for dx=-1,1 do for dy=-1,1 do
     if dx~=0 or dy~=0 then print(sub(bt,i,i),cx+dx,by+dy,0) end
    end end
    print(sub(bt,i,i),cx,by,c)
   end
  else
   if banner_t<15 and banner_t%4<2 then bc=1 end
   for dx=-1,1 do for dy=-1,1 do
    if dx~=0 or dy~=0 then print(bt,bx+dx,by+dy,0) end
   end end
   print(bt,bx,by,bc)
  end
 end

 -- death screen
 if not p.alive then
  if death_freeze_t>0 then
   -- freeze: draw sprite at death position
   local dsx,dsy=w2s(death_sx,death_sy)
   draw_dolph_outline(dsx,dsy,death_sa,8)
  else
   rectfill(16,48,111,82,0)
   rect(16,48,111,82,7)
   print("game over",38,52,7)
   print("score: "..score_str(scr,scr_e),34,60,7)
   print("best: "..score_str(hscr,hscr_e),34,68,10)
   print("x/o menu",41,76,6)
  end
 end
end
__gfx__
00000000000000000000000000000077000000000006600000066000000000000006660000000000000000000000000006600000d000dd000000000000000000
00000000000000000000000000000777000766700076670000677600006666000067766000d11100000000006600000066600000dd000dd00000000000000000
00000000000660000006067700007770007667700076670006777760067777600677776000d111000000000066600000666600009dd00ddd0000000000000000
00000000007777770006770000077700077677000776677067777776677777766777777600d111000000000006666666666666669ddddddddddc000000000000
000000006666670000667000007776000766700007766770677777766777777667777760111111111111111106666666666666669ddddddddddc000000000000
000000000000000000600000077006007777000007766770067777600677776006777760d11111111111111006667777777777709dd00ddd0000000000000000
0000000000000000000000000000000000000000000660000067760000666600006776000d111111111111006660000000066000dd000dd00000000000000000
00000000000000000000000000000000000000000000000000066000000000000000000000d11111111100006600000000660000d000dd000000000000000000
__map__
0000000000000000000000000000000000000000000000000000000000000000000000000000000000000000000000000000000000000000000000000000000000000000000000000000000000000000000000000000000000000000000000000000000000000000000000000000000000000000000000000000000000000000
0000000000000000000000000000000000000000000000000000000000000000000000000000000000000000000000000000000000000000000000000000000000000000000000000000000000000000000000000000000000000000000000000000000000000000000000000000000000000000000000000000000000000000
0000000000000000000000000000000000000000000000000000000000000000000000000000000000000000000000000000000000000000000000000000000000000000000000000000000000000000000000000000000000000000000000000000000000000000000000000000000000000000000000000000000000000000
0000000000000000000000000000000000000000000000000000000000000000000000000000000000000000000000000000000000000000000000000000000000000000000000000000000000000000000000000000000000000000000000000000000000000000000000000000000000000000000000000000000000000000
0000000000000000000000000000000000000000000000000000000000000000000000000000000000000000000000000000000000000000000000000000000000000000000000000000000000000000000000000000000000000000000000000000000000000000000000000000000000000000000000000000000000000000
0000000000000000000000000000000000000000000000000000000000000000000000000000000000000000000000000000000000000000000000000000000000000000000000000000000000000000000000000000000000000000000000000000000000000000000000000000000000000000000000000000000000000000
0000000000001200000000000000000000000000000000000000000000000000000000000000000000000000000000000000000000000000000000000000000000000000000000000000000000000000000000000000000000000000000000000000000000000000000000000000000000000000000000000000000000000000
